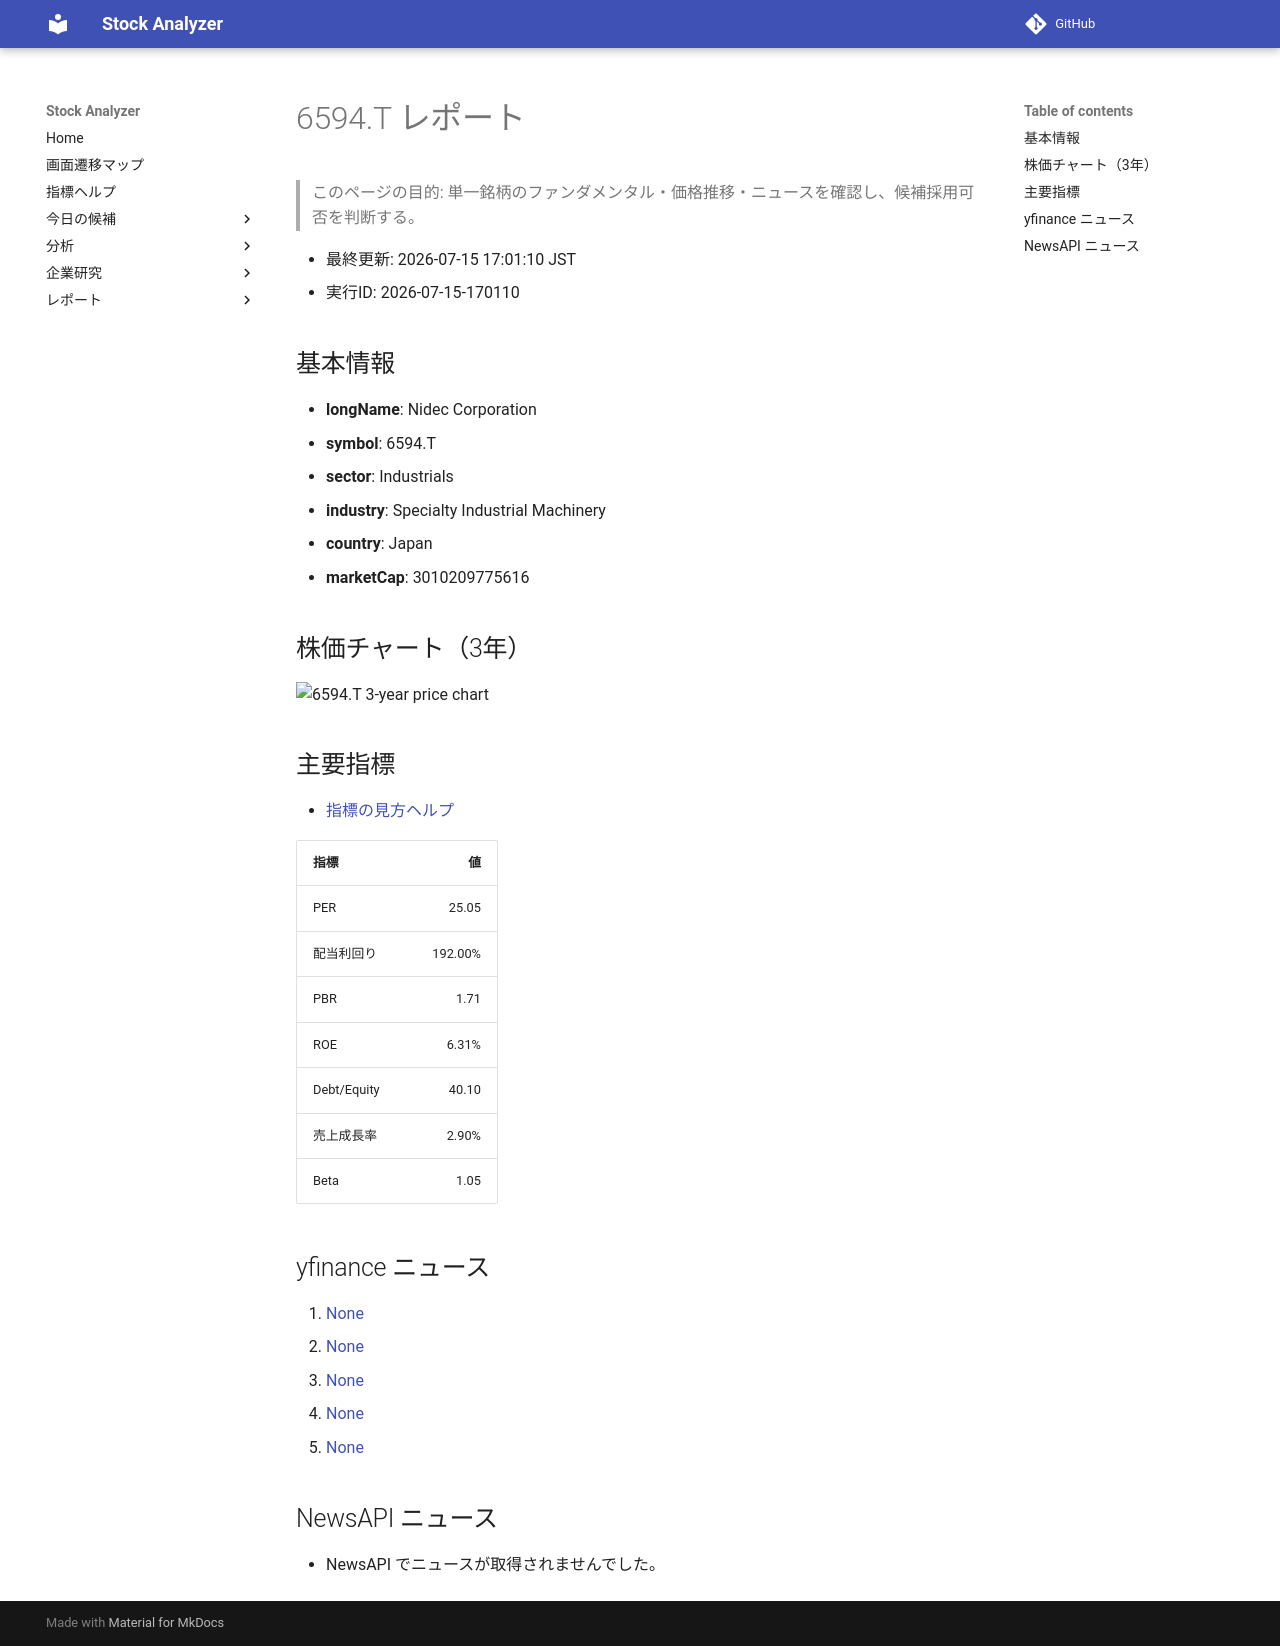

repository: Yumi-note/Making-APP · page: stocks/2026-07-15/170110/6594_T/index.html · generator: mkdocs

# 6594.T レポート

> このページの目的: 単一銘柄のファンダメンタル・価格推移・ニュースを確認し、候補採用可否を判断する。

- 最終更新: 2026-07-15 17:01:10 JST
- 実行ID: 2026-07-15-170110

## 基本情報

- **longName**: Nidec Corporation
- **symbol**: 6594.T
- **sector**: Industrials
- **industry**: Specialty Industrial Machinery
- **country**: Japan
- **marketCap**: 3010209775616

## 株価チャート（3年）

![6594.T 3-year price chart](6594_T_3y.png)

## 主要指標

- [指標の見方ヘルプ](../../../../indicators.md)

| 指標 | 値 |
|---|---:|
| PER | 25.05 |
| 配当利回り | 192.00% |
| PBR | 1.71 |
| ROE | 6.31% |
| Debt/Equity | 40.10 |
| 売上成長率 | 2.90% |
| Beta | 1.05 |

## yfinance ニュース

1. [None](None)
2. [None](None)
3. [None](None)
4. [None](None)
5. [None](None)

## NewsAPI ニュース

- NewsAPI でニュースが取得されませんでした。
